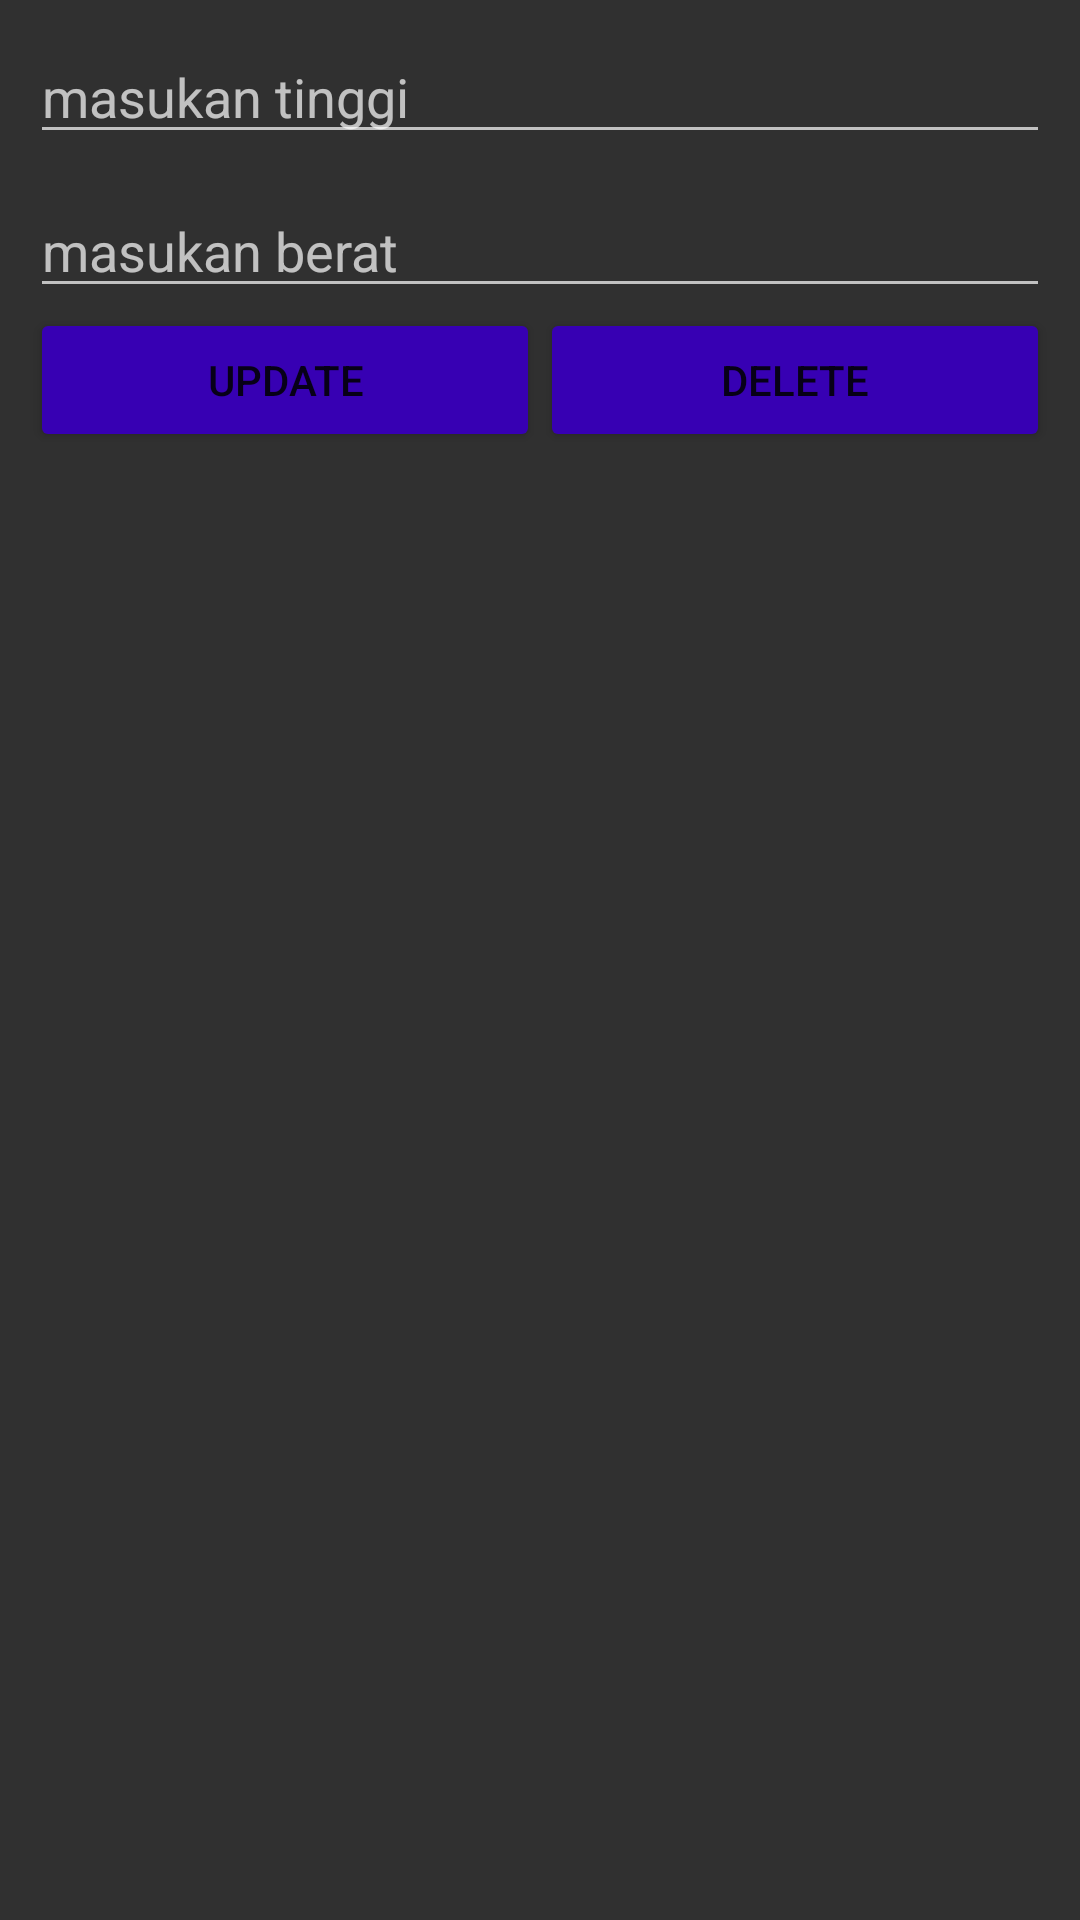

Produce the Android XML layout that renders to this screen, including the resource entries it uses.
<!-- AndroidManifest.xml: application theme Theme.AppCompat -->
<!-- res/layout/ubahdata.xml -->
<?xml version="1.0" encoding="utf-8"?>
<LinearLayout xmlns:android="http://schemas.android.com/apk/res/android"
    android:layout_width="match_parent"
    android:layout_height="match_parent"
    android:orientation="vertical"
    android:padding="10dp"
    android:background="@drawable/bg">
    <EditText
        android:id="@+id/tinggi_edittext"
        android:layout_width="match_parent"
        android:layout_height="wrap_content"
        android:layout_marginBottom="10dp"
        android:ems="10"
        android:inputType="number"
        android:hint="masukan tinggi" />

    <EditText
        android:id="@+id/berat_edittext"
        android:layout_width="match_parent"
        android:layout_height="wrap_content"
        android:ems="10"
        android:inputType="number"
        android:hint="masukan berat"
        ></EditText>

    <LinearLayout
        android:layout_width="fill_parent"
        android:layout_height="wrap_content"
        android:weightSum="2"
        android:gravity="center_horizontal"
        android:orientation="horizontal" >

        <Button
            android:id="@+id/btn_update"
            android:layout_width="wrap_content"
            android:layout_height="wrap_content"
            android:layout_weight="1"
            android:theme="@style/buttonstyle1"
            android:text="@string/btn_update" />

        <Button
            android:id="@+id/btn_delete"
            android:theme="@style/buttonstyle1"
            android:layout_width="wrap_content"
            android:layout_height="wrap_content"
            android:layout_weight="1"
            android:text="@string/btn_delete" />
    </LinearLayout>
</LinearLayout>
<!-- resources referenced by this layout -->
<resources>
  <string name="btn_delete">DELETE</string>
  <string name="btn_update">UPDATE</string>
  <style name="buttonstyle1" parent="Theme.AppCompat.Light">
          <item name="colorControlHighlight">#698651</item>
          <item name="colorButtonNormal">@color/colorPrimaryDark</item>
      </style>
  <!-- not gathered from this repository: default colours our renderer supplied (Android Studio template values) -->
  <color name="colorPrimaryDark">#FF3700B3</color>
</resources>
